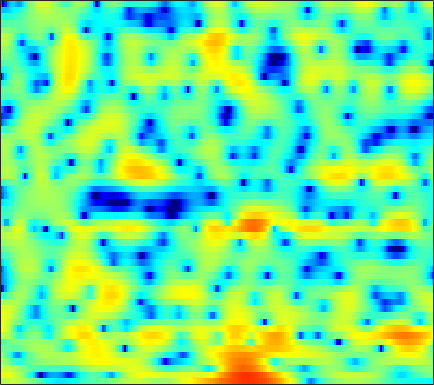

Data behind this chart, as committed beside it:
1.9125, 2.3324, 2.7419, 3.0129, 3.1329, 3.1844, 3.1208, 3.0092, 2.7664, 2.4245, 2.0189, 1.6548, 1.0899, 0.4467, -0.067372, -0.79192, -1.5678, -2.155, -2.9497, -3.72, -4.4791, -4.9999, -5.6611, -6.2324
5.158, 5.169, 5.109, 4.942, 4.744, 4.379, 3.885, 3.426, 2.679, 1.763, 0.6627, -0.3175, -1.868, -3.762, -5.479, -8.37, -12.31, -16.66, -27.46, -21.69, -15.89, -13.59, -11.78, -10.8
4.158, 3.984, 3.691, 3.344, 3.042, 2.594, 2.119, 1.743, 1.216, 0.6677, 0.1088, -0.3246, -0.8881, -1.461, -1.86, -2.338, -2.719, -2.934, -3.114, -3.186, -3.162, -3.117, -3.058, -3.011
2.23, 1.589, 0.6169, -0.4874, -1.378, -2.591, -3.663, -4.234, -4.577, -4.38, -3.805, -3.272, -2.537, -1.85, -1.39, -0.8358, -0.3778, -0.08852, 0.2434, 0.5253, 0.7765, 0.932, 1.108, 1.251
1.018, 0.1725, -1.178, -2.817, -4.298, -6.73, -9.652, -11.66, -11.79, -9.194, -6.529, -4.866, -3.105, -1.708, -0.8668, 0.03458, 0.744, 1.162, 1.599, 1.916, 2.123, 2.215, 2.252, 2.224
-0.8931, -1.08, -1.285, -1.432, -1.561, -1.715, -1.794, -1.8, -1.669, -1.327, -0.8651, -0.4542, 0.1013, 0.6206, 0.9835, 1.389, 1.727, 1.914, 2.081, 2.15, 2.109, 2.011, 1.767, 1.383
-5.465, -3.462, -1.866, -0.9493, -0.5465, -0.251, -0.1009, -0.01733, 0.08319, 0.2441, 0.4262, 0.616, 0.8825, 1.155, 1.345, 1.467, 1.505, 1.471, 1.36, 1.163, 0.9301, 0.754, 0.5298, 0.3248
3.352, 3.09, 2.624, 1.93, 1.208, -0.02899, -1.502, -2.66, -3.874, -3.974, -3.07, -2.144, -1.04, -0.2037, 0.2054, 0.4412, 0.2908, -0.06955, -0.9341, -2.276, -3.991, -5.244, -6.112, -5.142
6.278, 5.529, 4.354, 2.923, 1.61, -0.4981, -3.16, -5.462, -8.202, -8.285, -6.324, -4.782, -3.236, -2.262, -1.848, -1.663, -1.812, -2.183, -2.979, -4.167, -5.718, -6.93, -7.64, -6.484
5.813, 5.246, 4.388, 3.425, 2.636, 1.526, 0.4108, -0.3711, -1.303, -2.068, -2.707, -3.1, -3.543, -3.922, -4.193, -4.469, -4.659, -4.727, -4.7, -4.556, -4.331, -4.081, -3.621, -3.018
5.72, 5.397, 4.879, 4.267, 3.747, 2.967, 2.111, 1.399, 0.3569, -0.8093, -2.134, -3.275, -5.048, -7.111, -8.857, -11.05, -11.86, -11, -9.065, -7.142, -5.554, -4.542, -3.46, -2.646
4.742, 4.633, 4.414, 4.12, 3.841, 3.37, 2.767, 2.217, 1.329, 0.2533, -1.074, -2.272, -4.206, -6.532, -8.528, -11.14, -12.01, -10.97, -8.719, -6.644, -4.952, -3.898, -2.734, -1.86
1.596, 1.73, 1.942, 2.138, 2.238, 2.304, 2.246, 2.095, 1.744, 1.191, 0.489, -0.1712, -1.153, -2.224, -3.005, -3.916, -4.581, -4.858, -4.849, -4.448, -3.713, -3.017, -2.059, -1.102
-5.31, -4.632, -3.293, -1.857, -0.8709, 0.2172, 1.017, 1.444, 1.738, 1.756, 1.484, 1.138, 0.4108, -0.587, -1.54, -3.132, -5.158, -6.971, -9.569, -10.35, -8.056, -5.781, -3.133, -1.053
-27.57, -17.52, -11.12, -7.215, -5.07, -2.89, -1.289, -0.3899, 0.466, 0.9681, 1.136, 1.045, 0.6616, -0.04948, -0.8031, -2.14, -3.86, -5.39, -7.303, -7.873, -6.349, -4.637, -2.413, -0.5031
-13.16, -11.95, -9.939, -7.786, -6.247, -4.38, -2.799, -1.821, -0.7819, -0.03279, 0.4438, 0.6166, 0.641, 0.4432, 0.1758, -0.2969, -0.8334, -1.212, -1.606, -1.769, -1.644, -1.368, -0.814, -0.08744
-13.42, -11.7, -9.388, -7.196, -5.678, -3.864, -2.305, -1.308, -0.21, 0.6223, 1.21, 1.497, 1.685, 1.668, 1.535, 1.213, 0.7496, 0.3396, -0.2797, -0.9362, -1.564, -1.939, -2.19, -2.022
-16.1, -12.4, -8.801, -6.048, -4.327, -2.408, -0.8445, 0.1291, 1.197, 1.997, 2.559, 2.828, 3.003, 2.959, 2.78, 2.358, 1.698, 1.028, -0.1413, -1.717, -3.904, -6.152, -10.41, -14.15
-9.039, -7.649, -5.761, -3.979, -2.78, -1.361, -0.1599, 0.594, 1.417, 2.045, 2.47, 2.664, 2.751, 2.656, 2.462, 2.036, 1.416, 0.8062, -0.1988, -1.452, -2.949, -4.186, -5.658, -6.223
-4.912, -4.154, -3.124, -2.108, -1.384, -0.5046, 0.2584, 0.7454, 1.264, 1.637, 1.871, 1.949, 1.932, 1.778, 1.587, 1.222, 0.7596, 0.3577, -0.2342, -0.8422, -1.421, -1.793, -2.117, -2.186
-2.3, -1.693, -0.933, -0.2455, 0.221, 0.7628, 1.209, 1.474, 1.728, 1.857, 1.864, 1.792, 1.606, 1.322, 1.052, 0.6416, 0.1816, -0.1757, -0.6582, -1.116, -1.51, -1.752, -2.004, -2.13
0.1766, 0.6291, 1.162, 1.625, 1.926, 2.262, 2.503, 2.608, 2.636, 2.526, 2.26, 1.98, 1.494, 0.9218, 0.4526, -0.195, -0.8584, -1.335, -1.936, -2.488, -2.958, -3.243, -3.569, -3.859
2.277, 2.367, 2.518, 2.769, 3.018, 3.364, 3.646, 3.758, 3.7, 3.37, 2.761, 2.104, 1.028, -0.1965, -1.109, -2.222, -3.177, -3.862, -4.806, -5.753, -6.547, -6.781, -6.602, -6.345
2.218, 1.182, 0.1506, 0.3078, 1.213, 2.725, 3.981, 4.592, 4.912, 4.611, 3.655, 2.425, -0.02985, -3.625, -7.009, -9.705, -8.132, -7.157, -7.5, -10.25, -18.8, -24.29, -10.51, -5.944
-1.807, -4.608, -10.29, -9.807, -5.172, -1.103, 1.316, 2.423, 3.217, 3.284, 2.655, 1.75, -0.07295, -2.54, -4.446, -5.708, -5.139, -4.379, -3.766, -3.565, -3.39, -3.017, -1.978, -0.7166
-2.848, -3.17, -3.352, -3.067, -2.544, -1.603, -0.6539, -0.04495, 0.5228, 0.8068, 0.8018, 0.6314, 0.2576, -0.1916, -0.5104, -0.8144, -0.9167, -0.8811, -0.7296, -0.5085, -0.2257, 0.01793, 0.3934, 0.7893
-4.725, -4.498, -4.094, -3.555, -3.085, -2.407, -1.729, -1.252, -0.7088, -0.2752, 0.05103, 0.2162, 0.3518, 0.429, 0.4737, 0.5256, 0.5989, 0.6654, 0.7789, 0.9039, 1.032, 1.137, 1.257, 1.354
-8.177, -7.614, -6.647, -5.572, -4.761, -3.741, -2.814, -2.198, -1.462, -0.8484, -0.3408, -0.0143, 0.3515, 0.654, 0.8508, 1.083, 1.275, 1.399, 1.534, 1.639, 1.712, 1.741, 1.746, 1.702
-15.68, -13.31, -10.25, -7.819, -6.348, -4.766, -3.517, -2.752, -1.906, -1.211, -0.6345, -0.2509, 0.2176, 0.6395, 0.9231, 1.266, 1.557, 1.734, 1.913, 2.027, 2.076, 2.06, 1.991, 1.861
-14.74, -12.24, -9.133, -6.742, -5.359, -3.958, -2.955, -2.398, -1.866, -1.444, -1.064, -0.7654, -0.3107, 0.2235, 0.6437, 1.179, 1.651, 1.934, 2.201, 2.316, 2.296, 2.2, 1.987, 1.716
-4.215, -3.618, -2.757, -1.959, -1.49, -1.094, -1.004, -1.153, -1.597, -2.27, -2.863, -3, -2.511, -1.377, -0.3661, 0.8941, 1.887, 2.424, 2.838, 2.918, 2.676, 2.318, 1.629, 0.8181
1.286, 1.631, 1.97, 2.122, 2.079, 1.763, 1.072, 0.2253, -1.485, -4.336, -9.655, -19.56, -12.55, -5.064, -2.005, 0.6463, 2.305, 3.071, 3.556, 3.5, 2.886, 2.019, 0.2577, -2.401
1.97, 2.272, 2.478, 2.447, 2.264, 1.803, 1.089, 0.3938, -0.7432, -2.017, -3.102, -3.486, -3.042, -1.726, -0.5519, 0.8618, 1.921, 2.428, 2.728, 2.554, 1.895, 1.028, -0.6471, -2.973
1.31, 1.601, 1.71, 1.53, 1.222, 0.6115, -0.1488, -0.7463, -1.458, -1.867, -1.924, -1.698, -1.094, -0.2869, 0.3436, 1.128, 1.739, 2.055, 2.241, 2.123, 1.727, 1.258, 0.442, -0.5222
1.527, 1.696, 1.597, 1.11, 0.4754, -0.7512, -2.451, -3.997, -6.074, -6.971, -5.818, -4.288, -2.293, -0.6458, 0.3216, 1.293, 1.945, 2.24, 2.384, 2.309, 2.037, 1.75, 1.283, 0.7583
2.117, 2.147, 1.921, 1.339, 0.6284, -0.7774, -2.889, -5.158, -9.424, -12.52, -8.435, -5.267, -2.295, -0.3243, 0.7023, 1.598, 2.058, 2.15, 2.002, 1.615, 1.072, 0.6304, 0.1054, -0.2419
1.872, 1.908, 1.826, 1.588, 1.301, 0.7665, 0.1217, -0.3743, -0.8549, -0.9456, -0.5304, 0.01502, 0.8226, 1.512, 1.879, 2.097, 1.941, 1.566, 0.7082, -0.6242, -2.392, -3.917, -5.699, -6.178
-0.05247, 0.08757, 0.2991, 0.5229, 0.6851, 0.8949, 1.095, 1.261, 1.499, 1.783, 2.119, 2.372, 2.662, 2.84, 2.846, 2.631, 2.098, 1.445, 0.1361, -1.814, -4.683, -7.828, -14.23, -15.87
-4.62, -4.232, -3.481, -2.612, -1.938, -1.04, -0.1789, 0.4355, 1.194, 1.884, 2.468, 2.83, 3.195, 3.398, 3.419, 3.254, 2.85, 2.369, 1.479, 0.3367, -1.006, -2.045, -3.24, -3.955
-14.48, -12.28, -9.851, -7.856, -6.514, -4.814, -3.192, -2.052, -0.6581, 0.5494, 1.551, 2.168, 2.813, 3.242, 3.438, 3.531, 3.434, 3.24, 2.844, 2.313, 1.667, 1.147, 0.423, -0.3323
-16.98, -16.15, -15.4, -14.57, -13.19, -10.4, -7.43, -5.435, -3.194, -1.381, 0.04917, 0.9064, 1.8, 2.447, 2.797, 3.103, 3.243, 3.258, 3.173, 2.972, 2.674, 2.395, 1.936, 1.377
-11.75, -13.6, -17.2, -23.56, -21.58, -14.05, -9.346, -6.817, -4.274, -2.378, -0.9521, -0.1178, 0.7361, 1.371, 1.721, 2.061, 2.294, 2.417, 2.514, 2.554, 2.548, 2.5, 2.381, 2.186
-5.975, -6.78, -7.597, -7.867, -7.56, -6.553, -5.184, -4.13, -2.855, -1.835, -1.058, -0.6311, -0.232, 0.01492, 0.1343, 0.2599, 0.4005, 0.5296, 0.7526, 1.034, 1.343, 1.581, 1.888, 2.153
-2.102, -2.414, -2.647, -2.635, -2.49, -2.152, -1.726, -1.415, -1.092, -0.9219, -0.9626, -1.152, -1.592, -2.211, -2.696, -3.227, -3.458, -3.369, -2.917, -2.234, -1.431, -0.7642, 0.1534, 1.071
-1.519, -1.571, -1.398, -1.037, -0.7166, -0.3038, -0.001358, 0.1063, 0.04333, -0.3016, -1.022, -1.85, -3.438, -5.671, -7.865, -11.29, -13.14, -12.07, -9.833, -8.061, -6.573, -5.415, -3.595, -1.545
-6.57, -5.951, -4.271, -2.566, -1.495, -0.428, 0.2252, 0.4598, 0.4361, -0.01225, -0.899, -1.886, -3.722, -6.265, -8.8, -12.78, -15.28, -14.53, -13.21, -13.53, -16.3, -18.63, -12.11, -5.877
-19.51, -13.73, -8.108, -4.764, -3.099, -1.624, -0.7616, -0.438, -0.3877, -0.7227, -1.388, -2.083, -3.221, -4.566, -5.589, -6.857, -7.855, -8.39, -8.966, -9.536, -9.963, -9.523, -7.248, -3.987
-6.568, -5.949, -4.789, -3.602, -2.85, -2.114, -1.712, -1.634, -1.807, -2.239, -2.917, -3.551, -4.492, -5.435, -6.07, -6.718, -7.016, -7.021, -6.709, -6.087, -5.151, -4.23, -2.745, -1.051
-3.128, -2.757, -2.329, -2.012, -1.874, -1.851, -2.032, -2.303, -2.877, -3.674, -4.73, -5.672, -7.135, -8.738, -9.892, -10.88, -10.67, -9.758, -8.049, -6.246, -4.454, -3.184, -1.554, -0.003587
-0.6666, -0.5476, -0.5543, -0.7414, -1.002, -1.516, -2.215, -2.848, -3.823, -4.953, -6.253, -7.42, -9.393, -12.3, -15.71, -26.38, -21.87, -14.96, -10.04, -6.869, -4.489, -3.036, -1.341, 0.162
1.415, 1.299, 0.954, 0.3639, -0.2579, -1.34, -2.7, -3.885, -5.52, -6.938, -7.895, -8.327, -8.783, -9.268, -9.62, -9.774, -9.077, -8.034, -6.387, -4.812, -3.484, -2.606, -1.537, -0.4599
3.101, 2.924, 2.467, 1.685, 0.8382, -0.7233, -2.935, -5.214, -9.518, -15.81, -15.36, -11.43, -8.044, -6.014, -5.018, -4.006, -3.279, -2.829, -2.428, -2.294, -2.529, -2.925, -3.614, -3.829
2.785, 2.806, 2.583, 2.046, 1.425, 0.2646, -1.331, -2.814, -5.066, -6.91, -6.93, -5.812, -4.014, -2.466, -1.57, -0.6928, -0.1686, -0.009022, -0.1275, -0.7356, -2, -3.643, -7.466, -15.76
-0.2716, 0.04101, 0.2021, 0.1297, -0.05659, -0.4478, -0.9472, -1.337, -1.795, -2.037, -1.981, -1.736, -1.225, -0.645, -0.2226, 0.2277, 0.5288, 0.6109, 0.5205, 0.177, -0.409, -0.9663, -1.685, -1.998
-3.106, -2.781, -2.482, -2.296, -2.215, -2.145, -2.082, -2.024, -1.897, -1.697, -1.402, -1.128, -0.6946, -0.2359, 0.102, 0.4999, 0.8079, 0.9703, 1.076, 1.076, 0.98, 0.8925, 0.7901, 0.7739
-5.181, -5.201, -5.106, -4.887, -4.661, -4.319, -3.957, -3.67, -3.231, -2.722, -2.123, -1.631, -0.9507, -0.2641, 0.2187, 0.8046, 1.279, 1.562, 1.835, 1.993, 2.056, 2.05, 1.991, 1.888
-8.471, -9.276, -9.329, -8.528, -7.803, -7.003, -6.449, -6.108, -5.614, -4.884, -3.861, -2.946, -1.678, -0.4671, 0.3438, 1.275, 2.018, 2.443, 2.85, 3.075, 3.141, 3.084, 2.894, 2.584
-14.16, -26.36, -16.95, -11.3, -9.446, -8.513, -8.798, -9.648, -11.11, -10.83, -7.993, -5.554, -2.756, -0.5754, 0.7267, 2.082, 3.084, 3.623, 4.087, 4.287, 4.236, 4.052, 3.615, 2.977
